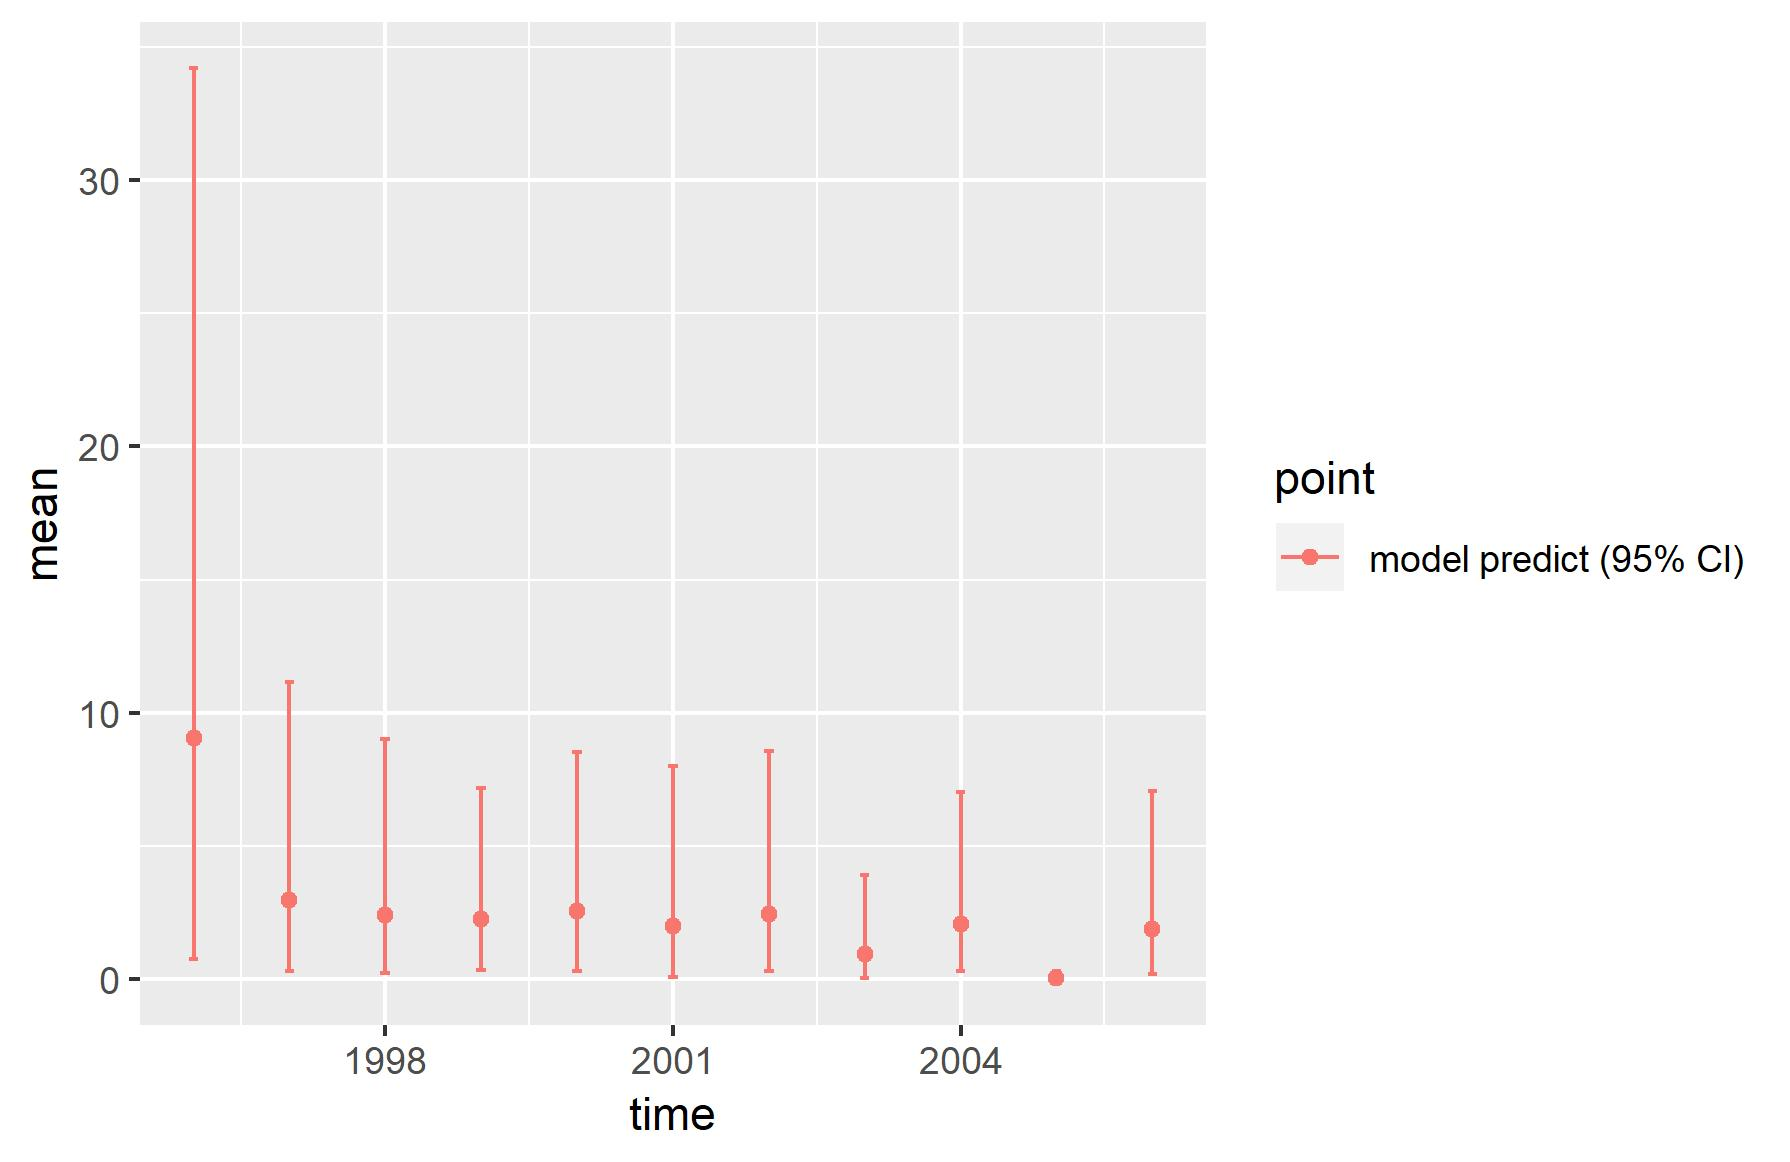

Data behind this chart, as committed beside it:
, point, mean, low, high, time
1, model predict (95% CI), 9.042, 0.7663, 34.21, 1996
2, model predict (95% CI), 2.959, 0.3127, 11.15, 1997
3, model predict (95% CI), 2.404, 0.2395, 9.007, 1998
4, model predict (95% CI), 2.244, 0.3458, 7.175, 1999
5, model predict (95% CI), 2.546, 0.3041, 8.543, 2000
6, model predict (95% CI), 2.002, 0.06691, 8, 2001
7, model predict (95% CI), 2.464, 0.3162, 8.557, 2002
8, model predict (95% CI), 0.9401, 0.05655, 3.909, 2003
9, model predict (95% CI), 2.082, 0.2991, 7.039, 2004
10, model predict (95% CI), 0.05583, 0.002493, 0.3124, 2005
11, model predict (95% CI), 1.88, 0.1849, 7.071, 2006
